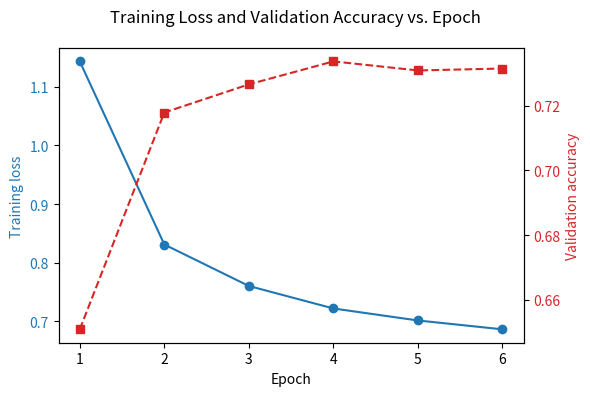

Recreate this plot in Python.
import matplotlib.pyplot as plt

# Epoch indices (1-based)
epochs = [1, 2, 3, 4, 5, 6]

train_loss = [1.1435, 0.8309, 0.7601, 0.7217, 0.7012, 0.6861]
val_acc =   [0.6509, 0.7179, 0.7266, 0.7337, 0.7309, 0.7315]

fig, ax1 = plt.subplots(figsize=(6, 4))

color_loss = "tab:blue"
ax1.set_xlabel("Epoch")
ax1.set_ylabel("Training loss", color=color_loss)
ax1.plot(epochs, train_loss, marker="o", color=color_loss, label="Training loss")
ax1.tick_params(axis="y", labelcolor=color_loss)

ax2 = ax1.twinx()
color_acc = "tab:red"
ax2.set_ylabel("Validation accuracy", color=color_acc)
ax2.plot(epochs, val_acc, marker="s", linestyle="--", color=color_acc, label="Validation accuracy")
ax2.tick_params(axis="y", labelcolor=color_acc)

fig.suptitle("Training Loss and Validation Accuracy vs. Epoch")
fig.tight_layout()
fig.savefig("training_curves.png", dpi=300)
print("Saved training_curves.png")
